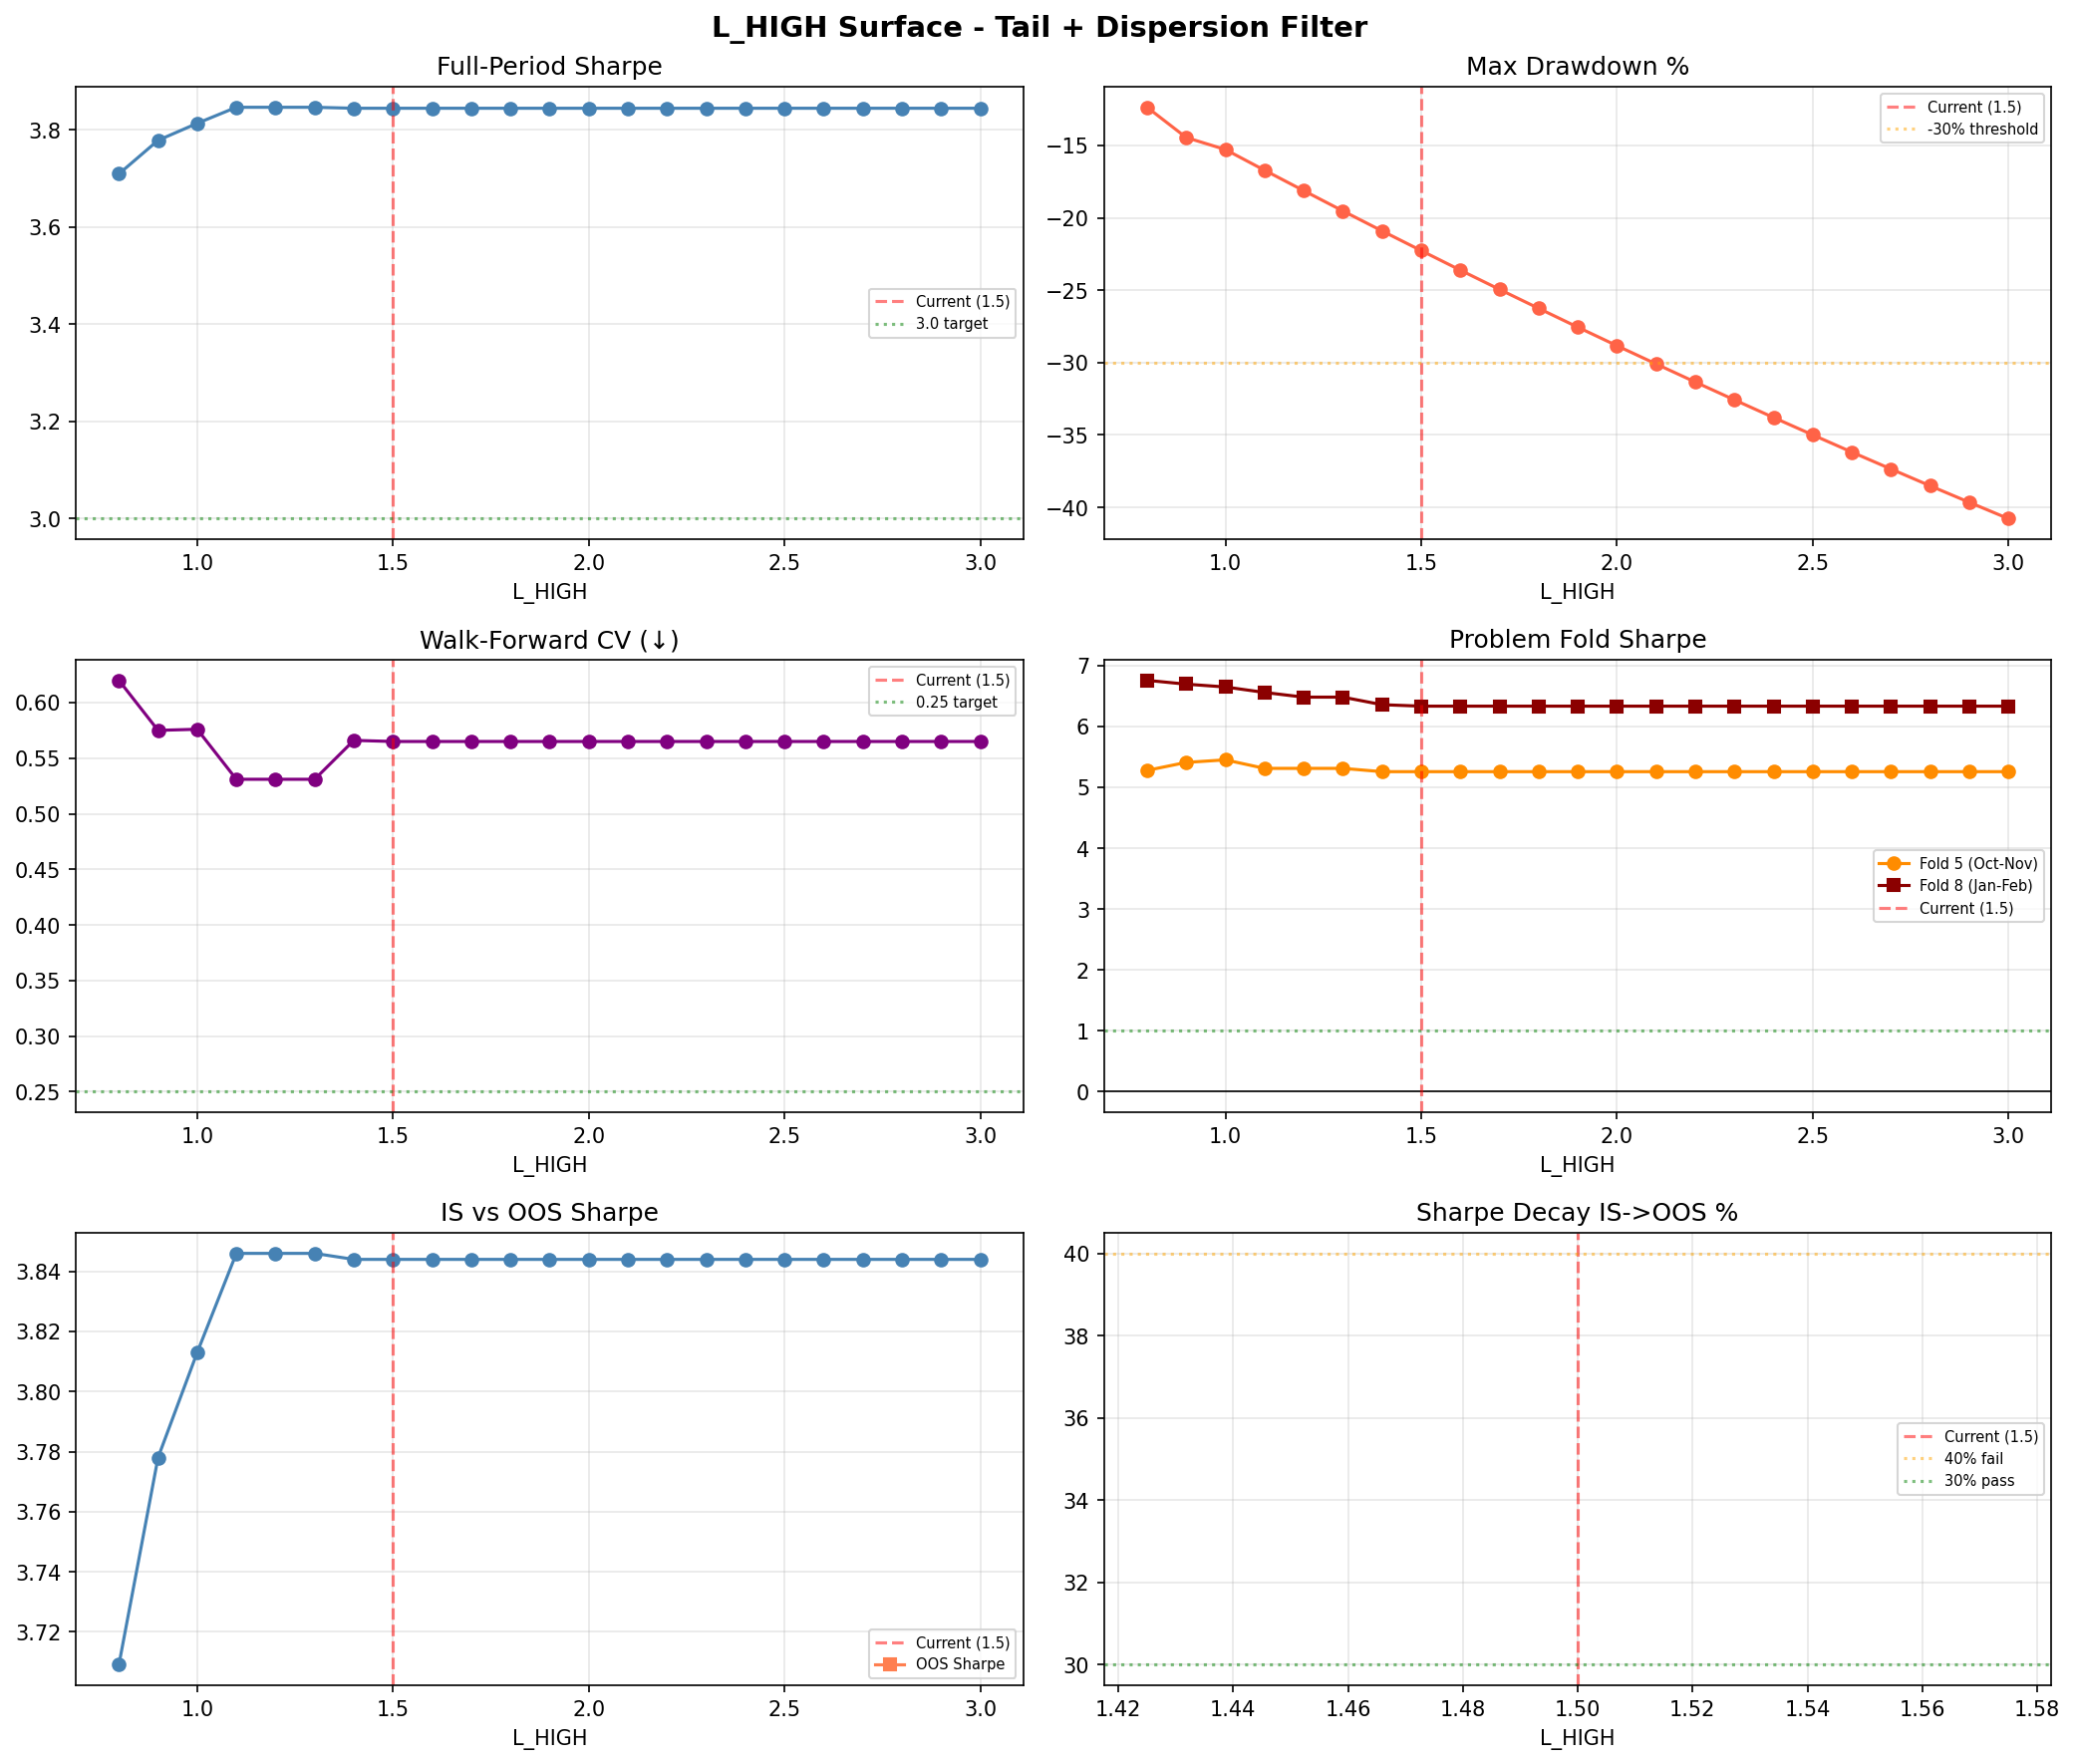

The data file committed next to this chart (first rows):
L_HIGH, Sharpe, CAGR%, MaxDD%, Flat_days, IS_Sharpe, OOS_Sharpe, Decay%, WF_CV, WF_MeanOOS, WF_PctPos%, WF_Unstable, Fold5_Sharpe, Fold8_Sharpe
0.8, 3.709, 308.3, -12.36, 296, 3.709, , , 0.62, 3.8, 88.9, 1, 5.277, 6.756
0.9, 3.778, 427.3, -14.45, 296, 3.778, , , 0.575, 3.908, 88.9, 1, 5.408, 6.693
1.0, 3.813, 554.9, -15.28, 296, 3.813, , , 0.576, 3.933, 88.9, 1, 5.45, 6.647
1.1, 3.846, 727.8, -16.71, 296, 3.846, , , 0.531, 3.998, 88.9, 1, 5.31, 6.557
1.2, 3.846, 915.2, -18.12, 296, 3.846, , , 0.531, 3.991, 88.9, 1, 5.31, 6.48
1.3, 3.846, 1109, -19.52, 296, 3.846, , , 0.531, 3.991, 88.9, 1, 5.31, 6.48
1.4, 3.844, 1438, -20.9, 296, 3.844, , , 0.566, 3.93, 88.9, 1, 5.256, 6.356
1.5, 3.844, 1746, -22.26, 296, 3.844, , , 0.565, 3.929, 88.9, 1, 5.256, 6.332
1.6, 3.844, 2092, -23.61, 296, 3.844, , , 0.565, 3.929, 88.9, 1, 5.256, 6.332
1.7, 3.844, 2495, -24.94, 296, 3.844, , , 0.565, 3.929, 88.9, 1, 5.256, 6.332
1.8, 3.844, 2965, -26.25, 296, 3.844, , , 0.565, 3.929, 88.9, 1, 5.256, 6.332
1.9, 3.844, 3510, -27.55, 296, 3.844, , , 0.565, 3.929, 88.9, 1, 5.256, 6.332
2.0, 3.844, 4140, -28.83, 296, 3.844, , , 0.565, 3.929, 88.9, 1, 5.256, 6.332
2.1, 3.844, 4869, -30.09, 296, 3.844, , , 0.565, 3.929, 88.9, 1, 5.256, 6.332
2.2, 3.844, 5708, -31.34, 296, 3.844, , , 0.565, 3.929, 88.9, 1, 5.256, 6.332
2.3, 3.844, 6672, -32.57, 296, 3.844, , , 0.565, 3.929, 88.9, 1, 5.256, 6.332
2.4, 3.844, 7776, -33.79, 296, 3.844, , , 0.565, 3.929, 88.9, 1, 5.256, 6.332
2.5, 3.844, 9038, -34.99, 296, 3.844, , , 0.565, 3.929, 88.9, 1, 5.256, 6.332
2.6, 3.844, 10478, -36.18, 296, 3.844, , , 0.565, 3.929, 88.9, 1, 5.256, 6.332
2.7, 3.844, 12114, -37.35, 296, 3.844, , , 0.565, 3.929, 88.9, 1, 5.256, 6.332
2.8, 3.844, 13970, -38.51, 296, 3.844, , , 0.565, 3.929, 88.9, 1, 5.256, 6.332
2.9, 3.844, 16070, -39.65, 296, 3.844, , , 0.565, 3.929, 88.9, 1, 5.256, 6.332
3.0, 3.844, 18439, -40.78, 296, 3.844, , , 0.565, 3.929, 88.9, 1, 5.256, 6.332
